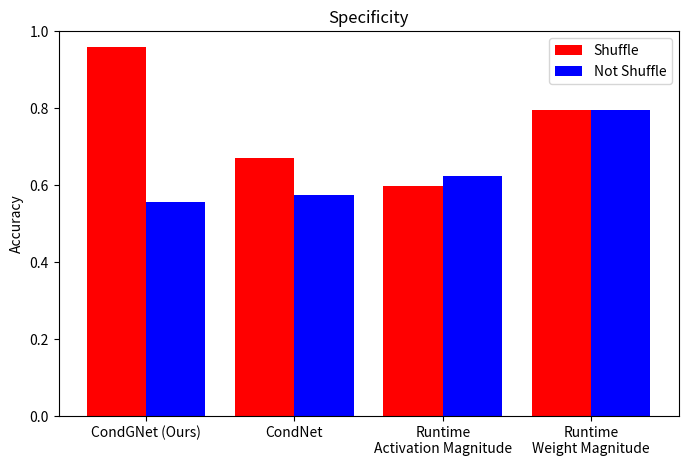

Reproduce this figure in Python.
import matplotlib.pyplot as plt
import numpy as np

# 주어진 수치
values = [0.9574, 0.5572, 0.6716, 0.5753, 0.5970, 0.6231, 0.7954, 0.7954]

# 두 개씩 그룹으로 묶기 위한 인덱스 설정
x = np.arange(len(values) // 2)  # 그룹 개수
width = 0.4  # 막대 너비

# 첫 번째, 두 번째 값 그룹화하여 그리기
plt.figure(figsize=(8, 5))
plt.bar(x - width / 2, values[0::2], width, color='red', label='Shuffle')
plt.bar(x + width / 2, values[1::2], width, color='blue', label='Not Shuffle')

# 축 설정
plt.ylabel('Accuracy')
plt.title('Specificity')
# 사용자 지정 X축 라벨
labels = ['CondGNet (Ours)', 'CondNet', 'Runtime\nActivation Magnitude', 'Runtime\nWeight Magnitude']
plt.xticks(x, labels=labels)  # 라벨 적용 및 기울이기
plt.ylim(0, 1)
plt.legend()

# 그래프 표시
plt.show()
